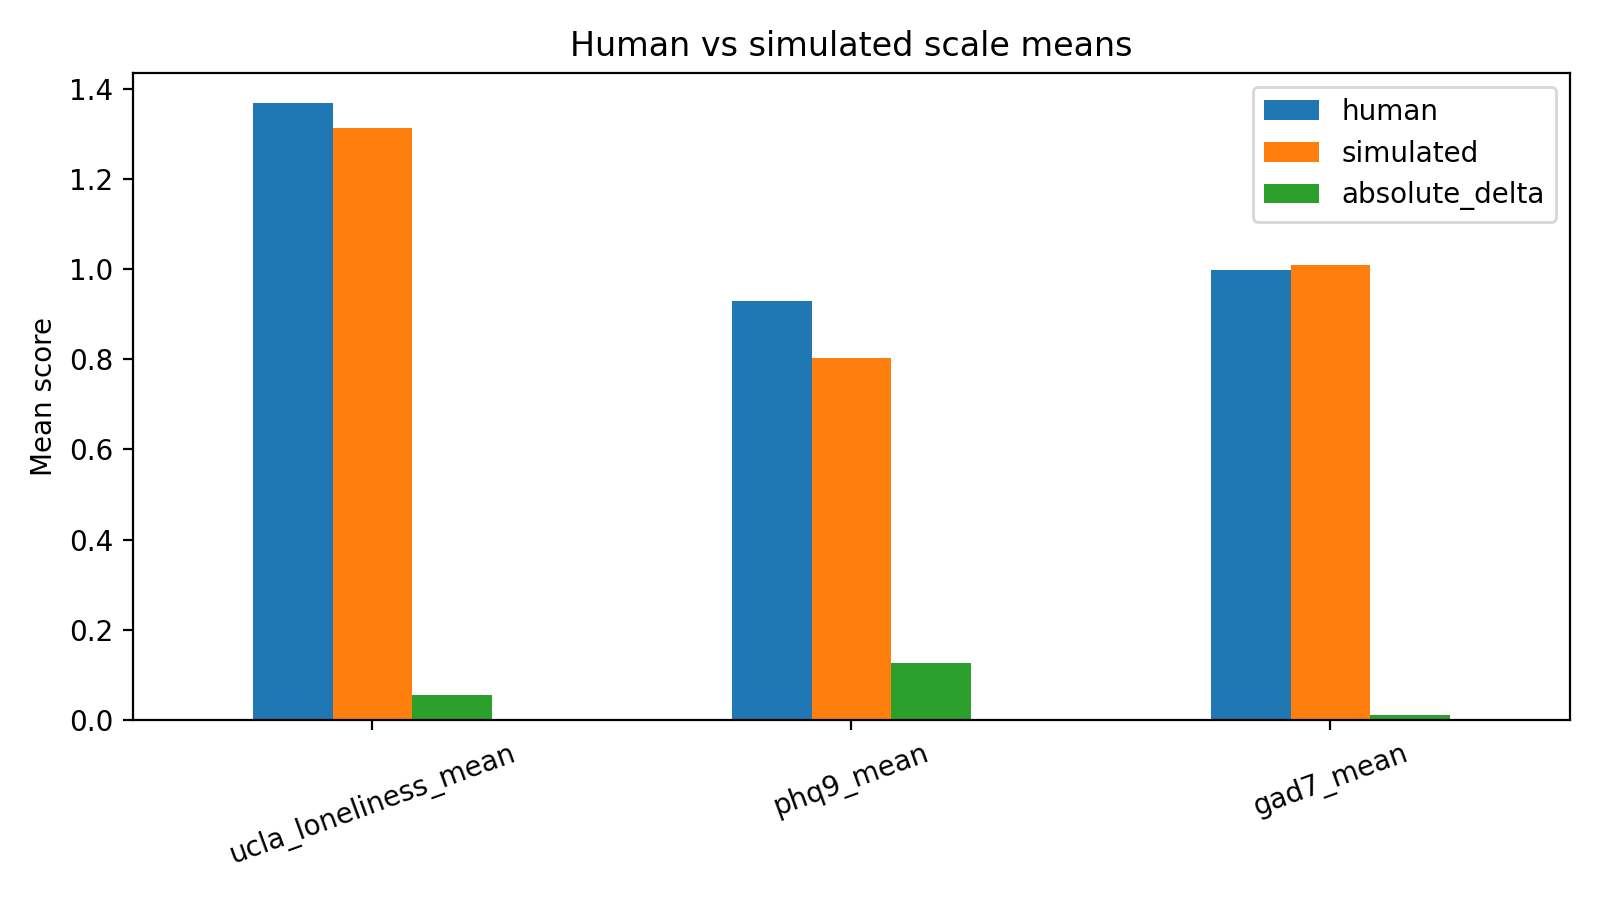

Values plotted in this chart, from the file beside it:
scale, human, simulated, absolute_delta
ucla_loneliness_mean, 1.367, 1.312, 0.05469
phq9_mean, 0.9292, 0.8028, 0.1264
gad7_mean, 0.9982, 1.009, 0.01071
